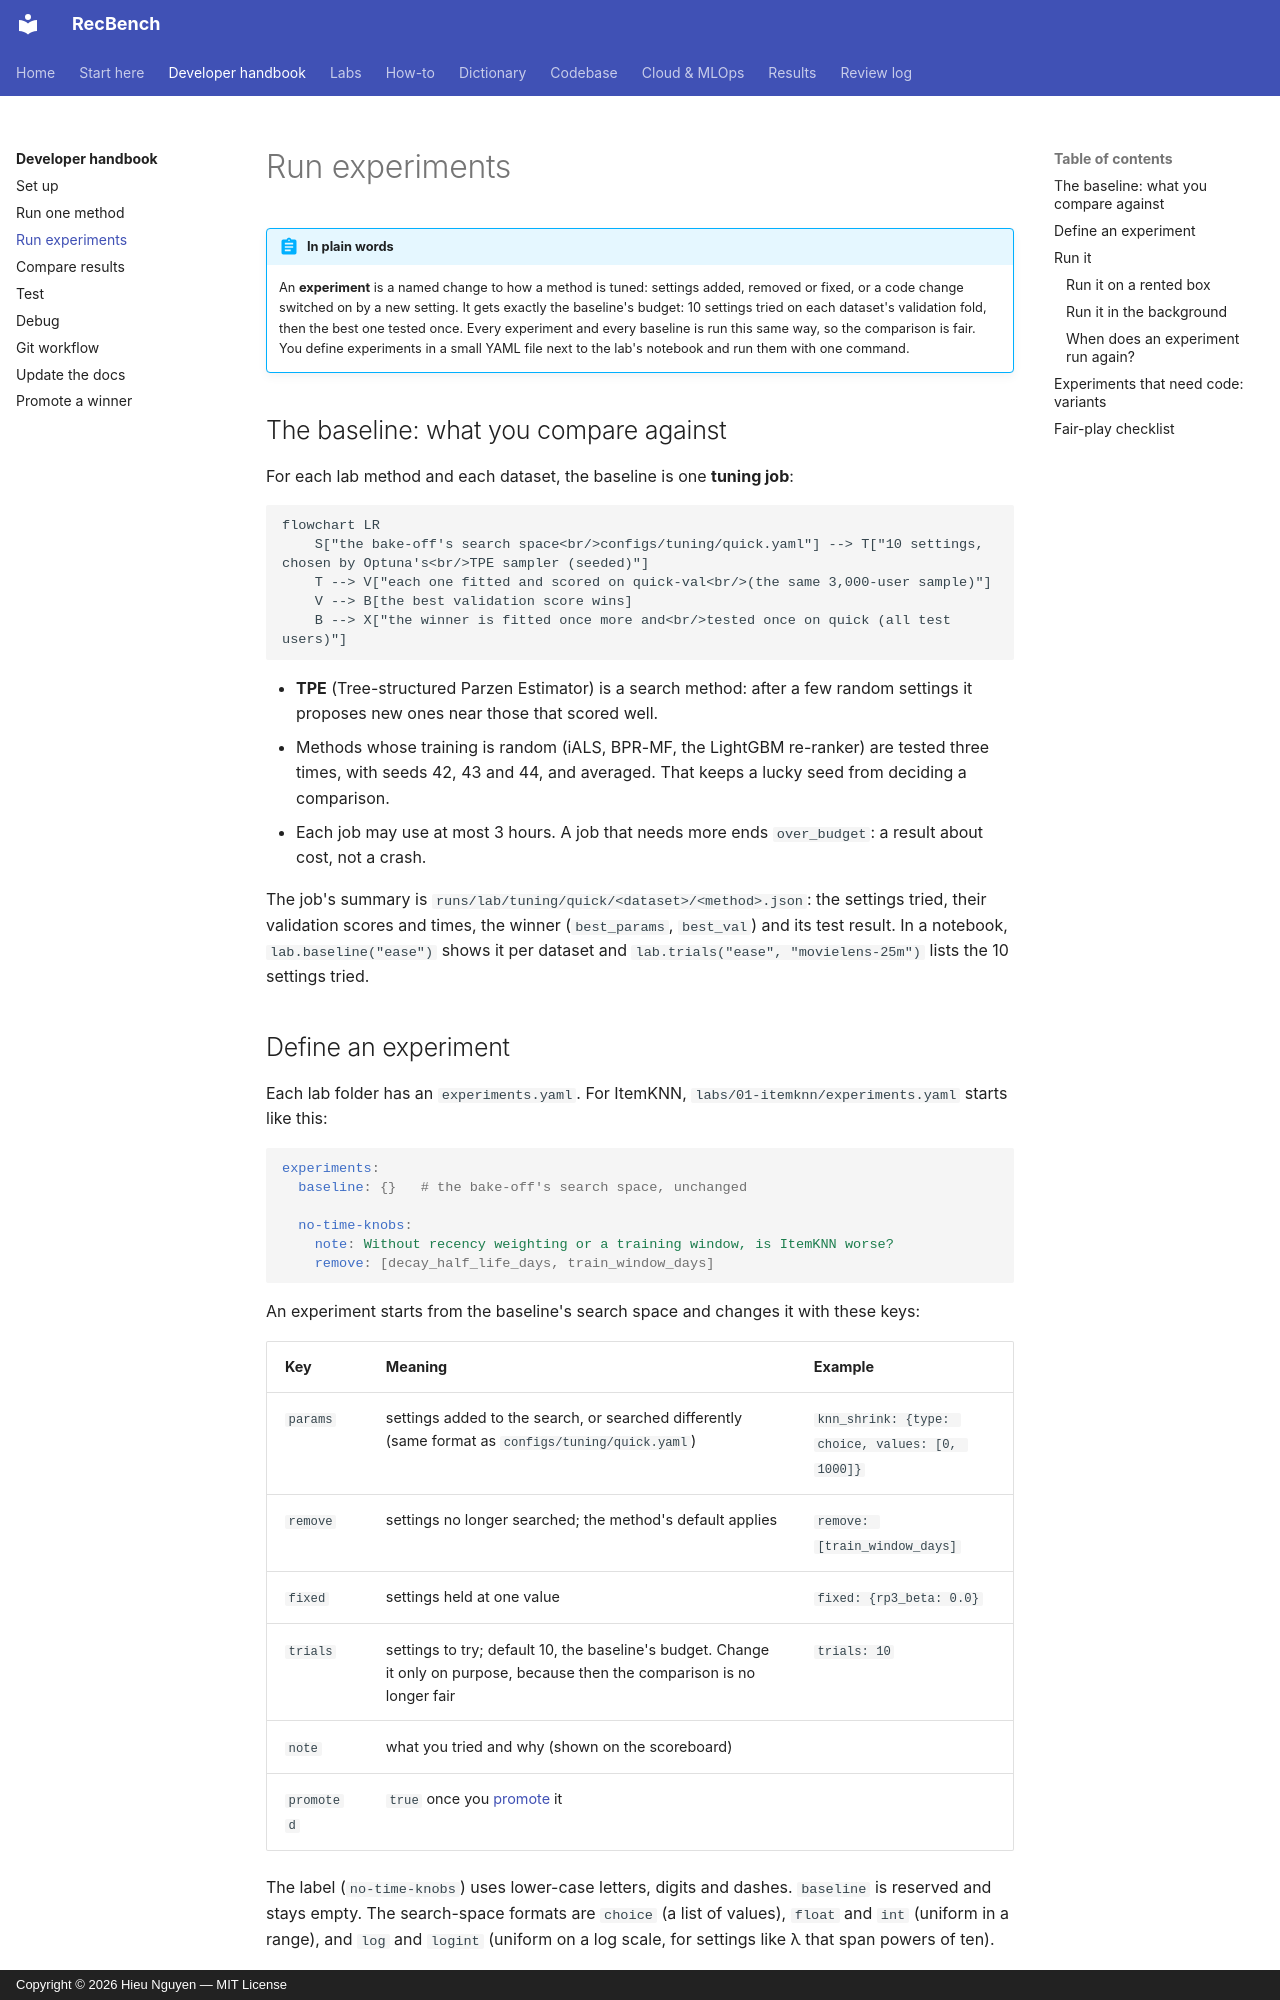

repository: trunghieu11/recbench · page: handbook/run-experiments/index.html · generator: mkdocs · copyright: Copyright © 2026 Hieu Nguyen — MIT License

# Run experiments

!!! abstract "In plain words"
    An **experiment** is a named change to how a method is tuned: settings added, removed or fixed, or a code change
    switched on by a new setting. It gets exactly the baseline's budget: 10 settings tried on each dataset's
    validation fold, then the best one tested once. Every experiment and every baseline is run this same way, so the
    comparison is fair. You define experiments in a small YAML file next to the lab's notebook and run them with one
    command.

## The baseline: what you compare against

For each lab method and each dataset, the baseline is one **tuning job**:

```mermaid
flowchart LR
    S["the bake-off's search space<br/>configs/tuning/quick.yaml"] --> T["10 settings, chosen by Optuna's<br/>TPE sampler (seeded)"]
    T --> V["each one fitted and scored on quick-val<br/>(the same 3,000-user sample)"]
    V --> B[the best validation score wins]
    B --> X["the winner is fitted once more and<br/>tested once on quick (all test users)"]
```

- **TPE** (Tree-structured Parzen Estimator) is a search method: after a few random settings it proposes new ones
  near those that scored well.
- Methods whose training is random (iALS, BPR-MF, the LightGBM re-ranker) are tested three times, with seeds 42, 43
  and 44, and averaged. That keeps a lucky seed from deciding a comparison.
- Each job may use at most 3 hours. A job that needs more ends `over_budget`: a result about cost, not a crash.

The job's summary is `runs/lab/tuning/quick/<dataset>/<method>.json`: the settings tried, their validation scores and
times, the winner (`best_params`, `best_val`) and its test result. In a notebook, `lab.baseline("ease")` shows it per
dataset and `lab.trials("ease", "movielens-25m")` lists the 10 settings tried.
